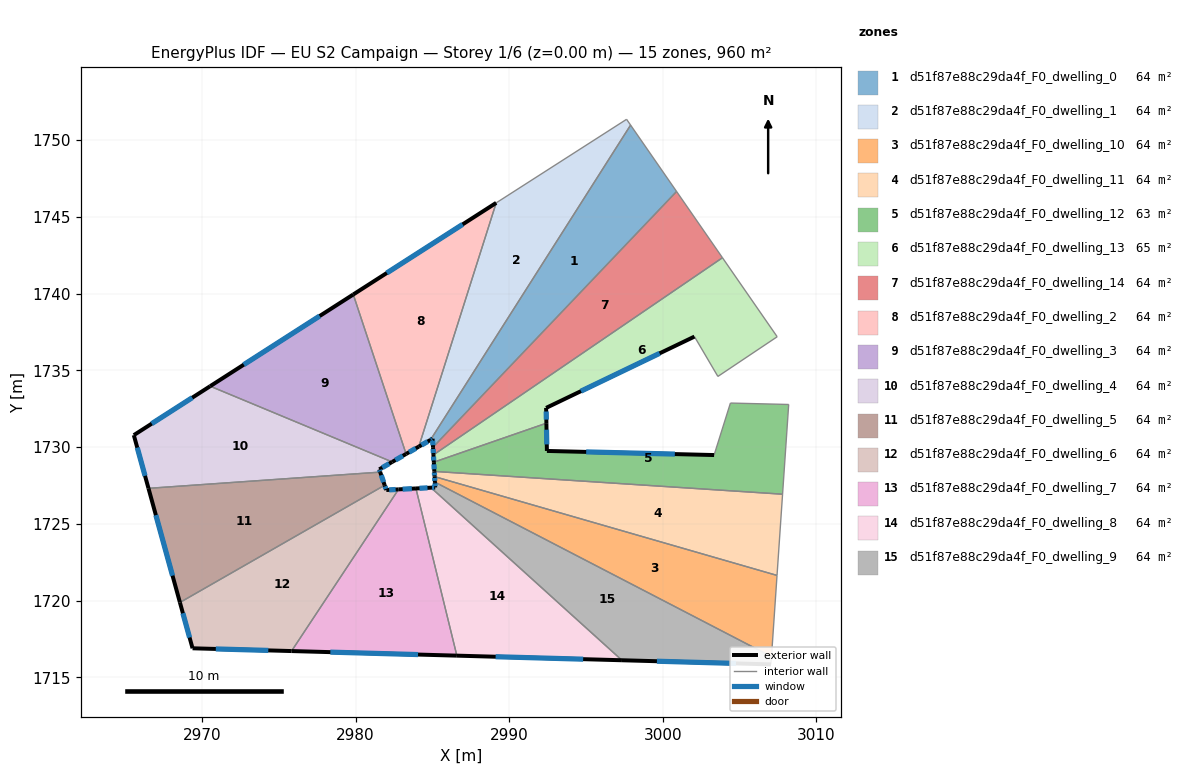
=== STOREY PLAN SPEC (per zone: floor XY polygon, exterior-wall plan segments, windows/doors) ===
zone 1: d51f87e88c29da4f_F0_dwelling_0  (64.0 m²)
  floor: (2997.91, 1750.98) (3000.90, 1746.65) (2985.04, 1730.00) (2985.01, 1730.55) (2984.87, 1730.47)
  exterior wall: (2985.01, 1730.55) – (2985.04, 1730.00)  [0.6 m]
    window: (2985.02, 1730.42) – (2985.03, 1730.13)  [0.5 m²]
  exterior wall: (2984.87, 1730.47) – (2985.01, 1730.55)  [0.2 m]
    window: (2984.91, 1730.49) – (2984.98, 1730.53)  [0.1 m²]
  interior walls: 3
zone 2: d51f87e88c29da4f_F0_dwelling_1  (64.0 m²)
  floor: (2997.65, 1751.36) (2997.91, 1750.98) (2984.87, 1730.47) (2984.11, 1730.03) (2989.16, 1745.91)
  exterior wall: (2984.11, 1730.03) – (2984.87, 1730.47)  [0.9 m]
    window: (2984.29, 1730.14) – (2984.70, 1730.37)  [0.7 m²]
  interior walls: 4
zone 3: d51f87e88c29da4f_F0_dwelling_10  (64.0 m²)
  floor: (3007.45, 1721.65) (3007.09, 1716.35) (2985.16, 1727.72) (2985.14, 1728.08)
  exterior wall: (2985.14, 1728.08) – (2985.16, 1727.72)  [0.4 m]
    window: (2985.15, 1728.00) – (2985.16, 1727.81)  [0.3 m²]
  interior walls: 3
zone 4: d51f87e88c29da4f_F0_dwelling_11  (64.0 m²)
  floor: (3007.81, 1726.94) (3007.45, 1721.65) (2985.14, 1728.08) (2985.13, 1728.42)
  exterior wall: (2985.13, 1728.42) – (2985.14, 1728.08)  [0.3 m]
    window: (2985.13, 1728.34) – (2985.14, 1728.16)  [0.3 m²]
  interior walls: 3
zone 5: d51f87e88c29da4f_F0_dwelling_12  (62.8 m²)
  floor: (3008.21, 1732.78) (3007.81, 1726.94) (2985.13, 1728.42) (2985.09, 1729.02) (2992.43, 1731.56) (2992.46, 1729.75) (3003.35, 1729.49) (3004.41, 1732.87)
  exterior wall: (2985.09, 1729.02) – (2985.13, 1728.42)  [0.6 m]
    window: (2985.10, 1728.88) – (2985.12, 1728.56)  [0.5 m²]
  exterior wall: (2992.46, 1729.75) – (2992.43, 1731.56)  [1.8 m]
    window: (2992.45, 1730.18) – (2992.43, 1731.14)  [1.5 m²]
  exterior wall: (3003.35, 1729.49) – (2992.46, 1729.75)  [10.9 m]
    window: (3000.79, 1729.55) – (2995.02, 1729.69)  [9.2 m²]
  interior walls: 5
zone 6: d51f87e88c29da4f_F0_dwelling_13  (65.2 m²)
  floor: (3003.89, 1742.34) (3007.46, 1737.19) (3003.59, 1734.61) (3002.07, 1737.20) (2992.41, 1732.56) (2992.43, 1731.56) (2985.09, 1729.02) (2985.07, 1729.50)
  exterior wall: (2992.41, 1732.56) – (3002.07, 1737.20)  [10.7 m]
    window: (2994.68, 1733.65) – (2999.80, 1736.11)  [9.0 m²]
  exterior wall: (2992.43, 1731.56) – (2992.41, 1732.56)  [1.0 m]
    window: (2992.42, 1731.80) – (2992.41, 1732.32)  [0.8 m²]
  exterior wall: (2985.07, 1729.50) – (2985.09, 1729.02)  [0.5 m]
    window: (2985.07, 1729.39) – (2985.09, 1729.14)  [0.4 m²]
  interior walls: 5
zone 7: d51f87e88c29da4f_F0_dwelling_14  (64.0 m²)
  floor: (3000.90, 1746.65) (3003.89, 1742.34) (2985.07, 1729.50) (2985.04, 1730.00)
  exterior wall: (2985.04, 1730.00) – (2985.07, 1729.50)  [0.5 m]
    window: (2985.05, 1729.88) – (2985.06, 1729.62)  [0.4 m²]
  interior walls: 3
zone 8: d51f87e88c29da4f_F0_dwelling_2  (64.0 m²)
  floor: (2989.16, 1745.91) (2984.11, 1730.03) (2983.29, 1729.56) (2979.85, 1739.95)
  exterior wall: (2983.29, 1729.56) – (2984.11, 1730.03)  [1.0 m]
    window: (2983.48, 1729.67) – (2983.92, 1729.92)  [0.8 m²]
  exterior wall: (2989.16, 1745.91) – (2979.85, 1739.95)  [11.1 m]
    window: (2986.97, 1744.51) – (2982.03, 1741.35)  [9.3 m²]
  interior walls: 2
zone 9: d51f87e88c29da4f_F0_dwelling_3  (64.0 m²)
  floor: (2979.85, 1739.95) (2983.29, 1729.56) (2982.38, 1729.04) (2970.53, 1733.97)
  exterior wall: (2982.38, 1729.04) – (2983.29, 1729.56)  [1.0 m]
    window: (2982.59, 1729.16) – (2983.08, 1729.44)  [0.9 m²]
  exterior wall: (2979.85, 1739.95) – (2970.53, 1733.97)  [11.1 m]
    window: (2977.66, 1738.54) – (2972.72, 1735.37)  [9.3 m²]
  interior walls: 2
zone 10: d51f87e88c29da4f_F0_dwelling_4  (64.0 m²)
  floor: (2982.38, 1729.04) (2981.54, 1728.56) (2981.60, 1728.38) (2966.51, 1727.32) (2965.55, 1730.78) (2970.53, 1733.97)
  exterior wall: (2981.54, 1728.56) – (2982.38, 1729.04)  [1.0 m]
    window: (2981.74, 1728.67) – (2982.18, 1728.93)  [0.8 m²]
  exterior wall: (2981.60, 1728.38) – (2981.54, 1728.56)  [0.2 m]
    window: (2981.59, 1728.42) – (2981.56, 1728.51)  [0.2 m²]
  exterior wall: (2965.55, 1730.78) – (2966.51, 1727.32)  [3.6 m]
    window: (2965.78, 1729.97) – (2966.28, 1728.13)  [3.0 m²]
  exterior wall: (2970.53, 1733.97) – (2965.55, 1730.78)  [5.9 m]
    window: (2969.36, 1733.22) – (2966.72, 1731.53)  [5.0 m²]
  interior walls: 2
zone 11: d51f87e88c29da4f_F0_dwelling_5  (64.0 m²)
  floor: (2981.60, 1728.38) (2981.89, 1727.52) (2968.56, 1719.88) (2966.51, 1727.32)
  exterior wall: (2981.89, 1727.52) – (2981.60, 1728.38)  [0.9 m]
    window: (2981.82, 1727.72) – (2981.67, 1728.18)  [0.8 m²]
  exterior wall: (2966.51, 1727.32) – (2968.56, 1719.88)  [7.7 m]
    window: (2966.99, 1725.57) – (2968.08, 1721.63)  [6.5 m²]
  interior walls: 2
zone 12: d51f87e88c29da4f_F0_dwelling_6  (64.0 m²)
  floor: (2982.79, 1727.25) (2975.83, 1716.72) (2969.38, 1716.90) (2968.56, 1719.88) (2981.89, 1727.52) (2982.00, 1727.21)
  exterior wall: (2982.00, 1727.21) – (2981.89, 1727.52)  [0.3 m]
    window: (2981.97, 1727.28) – (2981.92, 1727.45)  [0.3 m²]
  exterior wall: (2982.79, 1727.25) – (2982.00, 1727.21)  [0.8 m]
    window: (2982.61, 1727.24) – (2982.19, 1727.22)  [0.7 m²]
  exterior wall: (2969.38, 1716.90) – (2975.83, 1716.72)  [6.5 m]
    window: (2970.89, 1716.86) – (2974.31, 1716.76)  [5.4 m²]
  exterior wall: (2968.56, 1719.88) – (2969.38, 1716.90)  [3.1 m]
    window: (2968.75, 1719.18) – (2969.19, 1717.60)  [2.6 m²]
  interior walls: 2
zone 13: d51f87e88c29da4f_F0_dwelling_7  (64.0 m²)
  floor: (2983.93, 1727.31) (2986.59, 1716.42) (2975.83, 1716.72) (2982.79, 1727.25)
  exterior wall: (2983.93, 1727.31) – (2982.79, 1727.25)  [1.1 m]
    window: (2983.66, 1727.30) – (2983.06, 1727.27)  [1.0 m²]
  exterior wall: (2975.83, 1716.72) – (2986.59, 1716.42)  [10.8 m]
    window: (2978.36, 1716.65) – (2984.07, 1716.49)  [9.1 m²]
  interior walls: 2
zone 14: d51f87e88c29da4f_F0_dwelling_8  (64.0 m²)
  floor: (2997.34, 1716.12) (2986.59, 1716.42) (2983.93, 1727.31) (2984.91, 1727.36)
  exterior wall: (2984.91, 1727.36) – (2983.93, 1727.31)  [1.0 m]
    window: (2984.68, 1727.35) – (2984.16, 1727.32)  [0.8 m²]
  exterior wall: (2986.59, 1716.42) – (2997.34, 1716.12)  [10.8 m]
    window: (2989.12, 1716.35) – (2994.82, 1716.19)  [9.1 m²]
  interior walls: 2
zone 15: d51f87e88c29da4f_F0_dwelling_9  (64.0 m²)
  floor: (3007.09, 1716.35) (3007.05, 1715.85) (2997.34, 1716.12) (2984.91, 1727.36) (2985.18, 1727.38) (2985.16, 1727.72)
  exterior wall: (2985.18, 1727.38) – (2984.91, 1727.36)  [0.3 m]
    window: (2985.12, 1727.37) – (2984.98, 1727.37)  [0.2 m²]
  exterior wall: (2985.16, 1727.72) – (2985.18, 1727.38)  [0.3 m]
    window: (2985.17, 1727.64) – (2985.18, 1727.46)  [0.3 m²]
  exterior wall: (2997.34, 1716.12) – (3007.05, 1715.85)  [9.7 m]
    window: (2999.62, 1716.06) – (3004.77, 1715.92)  [8.2 m²]
  interior walls: 3

=== DERIVED (storey summary) ===
Building: EU S2 Campaign
Storey: 1 of 6  (floor level z = 0.00 m)
Storey gross floor area: 959.7 m²
Zones on this storey: 15
  - d51f87e88c29da4f_F0_dwelling_0: floor 64.0 m²; exterior wall 0.7 m (2.1 m²); 2 window(s) 0.6 m²; WWR 28.1%
  - d51f87e88c29da4f_F0_dwelling_1: floor 64.0 m²; exterior wall 0.9 m (2.6 m²); 1 window(s) 0.7 m²; WWR 28.1%
  - d51f87e88c29da4f_F0_dwelling_10: floor 64.0 m²; exterior wall 0.4 m (1.1 m²); 1 window(s) 0.3 m²; WWR 28.1%
  - d51f87e88c29da4f_F0_dwelling_11: floor 64.0 m²; exterior wall 0.3 m (1.0 m²); 1 window(s) 0.3 m²; WWR 28.1%
  - d51f87e88c29da4f_F0_dwelling_12: floor 62.8 m²; exterior wall 13.3 m (39.9 m²); 3 window(s) 11.2 m²; WWR 28.1%
  - d51f87e88c29da4f_F0_dwelling_13: floor 65.2 m²; exterior wall 12.2 m (36.6 m²); 3 window(s) 10.3 m²; WWR 28.1%
  - d51f87e88c29da4f_F0_dwelling_14: floor 64.0 m²; exterior wall 0.5 m (1.5 m²); 1 window(s) 0.4 m²; WWR 28.1%
  - d51f87e88c29da4f_F0_dwelling_2: floor 64.0 m²; exterior wall 12.0 m (36.0 m²); 2 window(s) 10.1 m²; WWR 28.1%
  - d51f87e88c29da4f_F0_dwelling_3: floor 64.0 m²; exterior wall 12.1 m (36.3 m²); 2 window(s) 10.2 m²; WWR 28.1%
  - d51f87e88c29da4f_F0_dwelling_4: floor 64.0 m²; exterior wall 10.7 m (32.0 m²); 4 window(s) 9.0 m²; WWR 28.1%
  - d51f87e88c29da4f_F0_dwelling_5: floor 64.0 m²; exterior wall 8.6 m (25.8 m²); 2 window(s) 7.3 m²; WWR 28.1%
  - d51f87e88c29da4f_F0_dwelling_6: floor 64.0 m²; exterior wall 10.7 m (32.0 m²); 4 window(s) 9.0 m²; WWR 28.1%
  - d51f87e88c29da4f_F0_dwelling_7: floor 64.0 m²; exterior wall 11.9 m (35.7 m²); 2 window(s) 10.0 m²; WWR 28.1%
  - d51f87e88c29da4f_F0_dwelling_8: floor 64.0 m²; exterior wall 11.7 m (35.2 m²); 2 window(s) 9.9 m²; WWR 28.1%
  - d51f87e88c29da4f_F0_dwelling_9: floor 64.0 m²; exterior wall 10.3 m (31.0 m²); 3 window(s) 8.7 m²; WWR 28.1%
Zone adjacency (shared interzone walls):
  - d51f87e88c29da4f_F0_dwelling_0 ↔ d51f87e88c29da4f_F0_dwelling_1
  - d51f87e88c29da4f_F0_dwelling_0 ↔ d51f87e88c29da4f_F0_dwelling_14
  - d51f87e88c29da4f_F0_dwelling_1 ↔ d51f87e88c29da4f_F0_dwelling_2
  - d51f87e88c29da4f_F0_dwelling_10 ↔ d51f87e88c29da4f_F0_dwelling_11
  - d51f87e88c29da4f_F0_dwelling_10 ↔ d51f87e88c29da4f_F0_dwelling_9
  - d51f87e88c29da4f_F0_dwelling_11 ↔ d51f87e88c29da4f_F0_dwelling_12
  - d51f87e88c29da4f_F0_dwelling_12 ↔ d51f87e88c29da4f_F0_dwelling_13
  - d51f87e88c29da4f_F0_dwelling_13 ↔ d51f87e88c29da4f_F0_dwelling_14
  - d51f87e88c29da4f_F0_dwelling_2 ↔ d51f87e88c29da4f_F0_dwelling_3
  - d51f87e88c29da4f_F0_dwelling_3 ↔ d51f87e88c29da4f_F0_dwelling_4
  - d51f87e88c29da4f_F0_dwelling_4 ↔ d51f87e88c29da4f_F0_dwelling_5
  - d51f87e88c29da4f_F0_dwelling_5 ↔ d51f87e88c29da4f_F0_dwelling_6
  - d51f87e88c29da4f_F0_dwelling_6 ↔ d51f87e88c29da4f_F0_dwelling_7
  - d51f87e88c29da4f_F0_dwelling_7 ↔ d51f87e88c29da4f_F0_dwelling_8
  - d51f87e88c29da4f_F0_dwelling_8 ↔ d51f87e88c29da4f_F0_dwelling_9